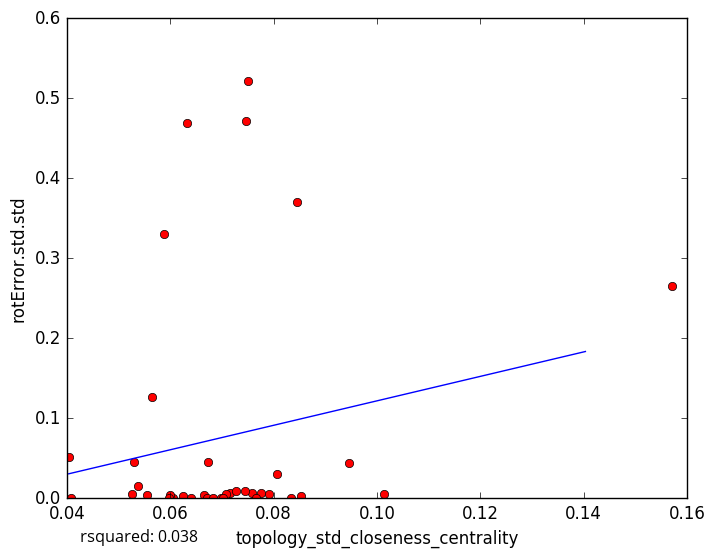

Values plotted in this chart, from the file beside it:
topology_std_closeness_centrality, rotError.std.std
0.06655, 0.004158
0.05558, 0.003543
0.07573, 0.006556
0.07906, 0.00519
0.0775, 0.006605
0.06061, 0.0
0.05268, 0.005638
0.1014, 0.005141
0.07473, 0.4711
0.07512, 0.521
0.06396, 0.0
0.06005, 0.004613
0.05984, 0.0
0.07149, 0.006787
0.06991, 0.000102
0.08538, 0.002803
0.08062, 0.02975
0.06702, 0.0
0.07071, 0.004725
0.0682, 0.0
0.06241, 0.003115
0.07264, 0.009555
0.05302, 0.04522
0.1571, 0.2652
0.07655, 0.0
0.0845, 0.3704
0.09451, 0.04409
0.06731, 0.04493
0.05888, 0.3297
0.05377, 0.01577
0.07012, 0.0
0.04036, 0.05206
0.06333, 0.4685
0.08344, 0.0
0.05654, 0.1268
0.04088, 0.0
0.07456, 0.008889
5-Fold RMSE:, 0.1852, 0.07258, 0.1756, 0.06893, 0.06893
Average 5-Fold RMSE:, 0.1399
5-Fold rsquared:, -0.05775, -0.2018, -0.1632, 0.0345, 0.0345
Average 5-Fold rsquared:, -0.09172
